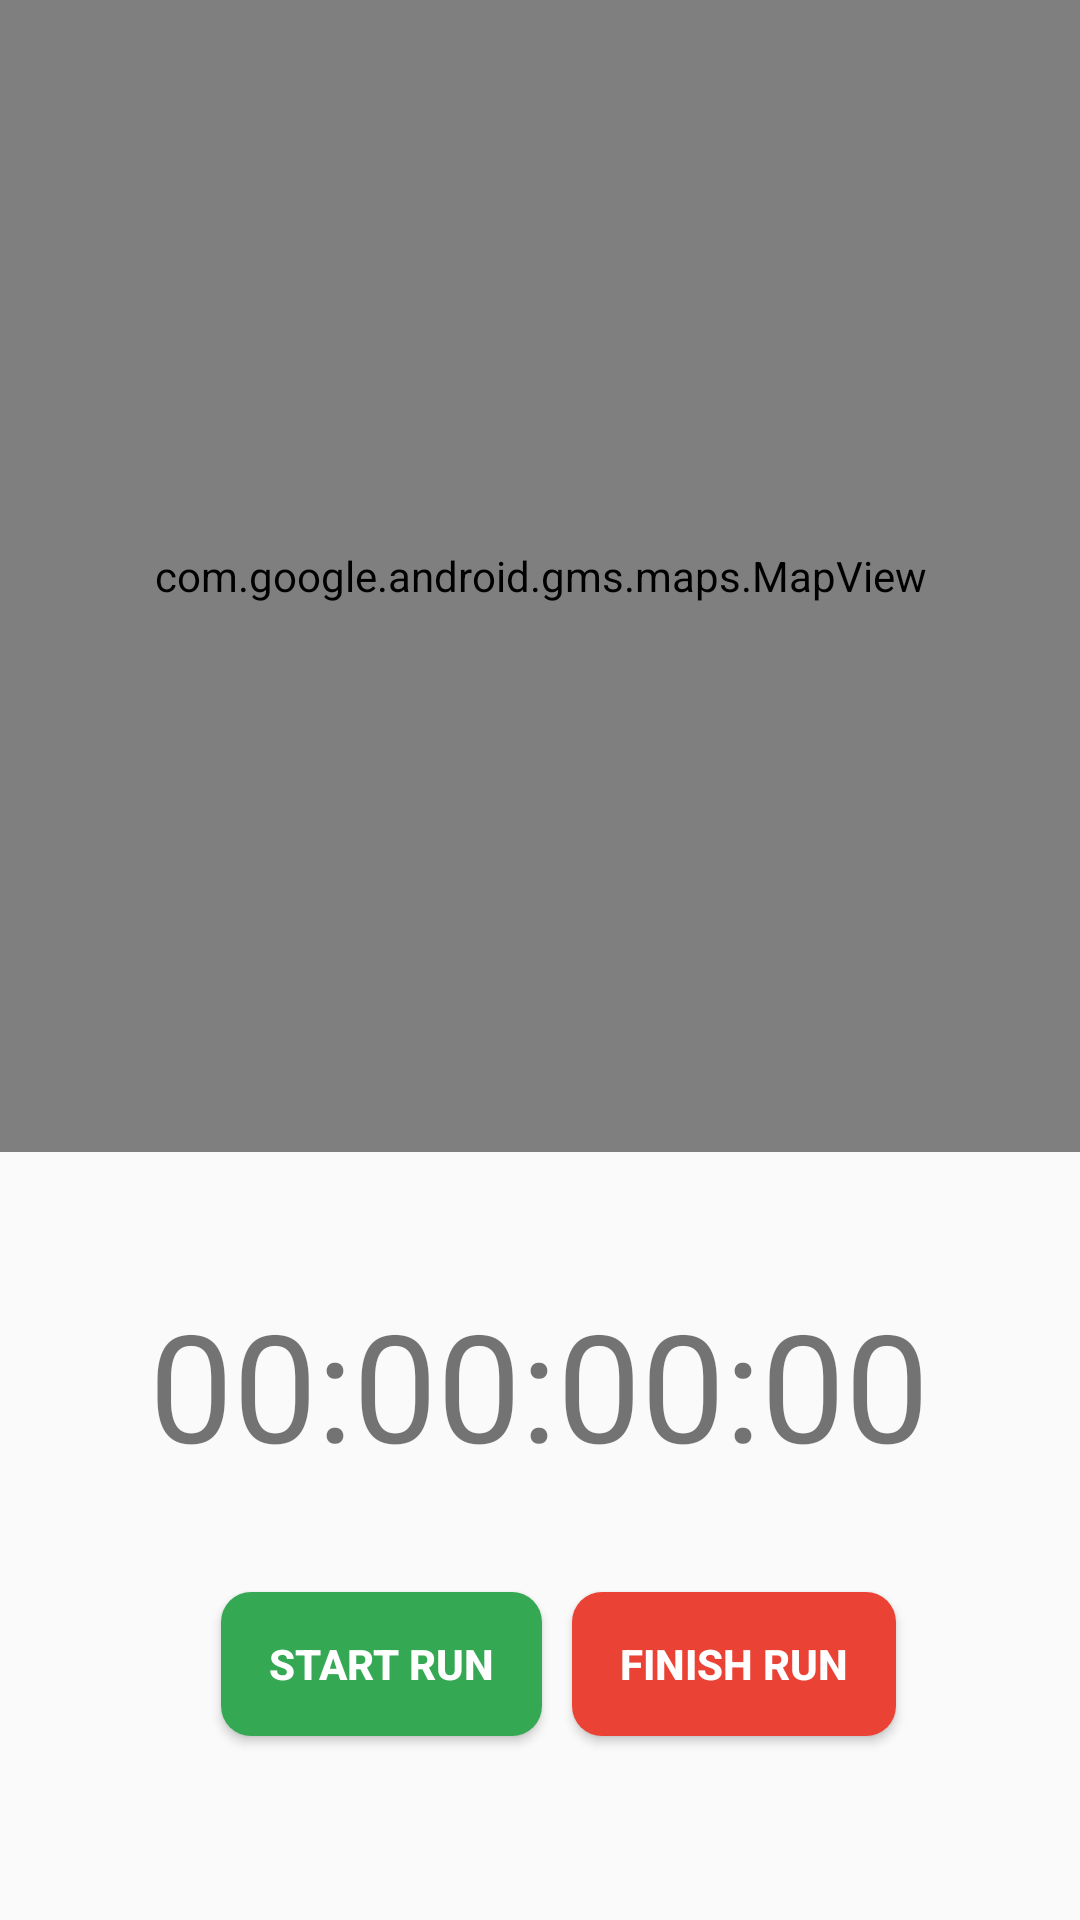

Android layout source for this screen:
<!-- AndroidManifest.xml: application theme AppTheme -->
<!-- res/layout/fragment_tracking.xml -->
<?xml version="1.0" encoding="utf-8"?>
<androidx.constraintlayout.widget.ConstraintLayout xmlns:android="http://schemas.android.com/apk/res/android"
    xmlns:app="http://schemas.android.com/apk/res-auto"
    xmlns:tools="http://schemas.android.com/tools"
    android:layout_width="match_parent"
    android:layout_height="match_parent">

    <androidx.constraintlayout.widget.ConstraintLayout
        android:id="@+id/clInnerLayout"
        android:layout_width="match_parent"
        android:layout_height="256dp"
        android:background="#fafafa"
        app:layout_constraintBottom_toBottomOf="parent"
        app:layout_constraintEnd_toEndOf="parent"
        app:layout_constraintHorizontal_bias="0.5"
        app:layout_constraintStart_toStartOf="parent"
        app:layout_constraintTop_toBottomOf="@+id/mapView">

        <com.google.android.material.textview.MaterialTextView
            android:id="@+id/tvTimer"
            android:layout_width="wrap_content"
            android:layout_height="wrap_content"
            android:layout_marginTop="44dp"
            android:text="@string/_00_00_00_00"
            android:textSize="50sp"
            app:layout_constraintEnd_toEndOf="parent"
            app:layout_constraintHorizontal_bias="0.496"
            app:layout_constraintStart_toStartOf="parent"
            app:layout_constraintTop_toTopOf="parent" />

        <Button
            android:id="@+id/btnToggleRun"
            android:layout_width="wrap_content"
            android:layout_height="wrap_content"
            android:background="@drawable/button_start_run"
            android:paddingStart="16dp"
            android:paddingTop="10dp"
            android:paddingEnd="16dp"
            android:paddingBottom="10dp"
            android:text="Start Run"
            android:textColor="#fff"
            android:textStyle="bold"
            app:layout_constraintBottom_toBottomOf="parent"
            app:layout_constraintEnd_toEndOf="@+id/tvTimer"
            app:layout_constraintHorizontal_bias="0.157"
            app:layout_constraintStart_toStartOf="@+id/tvTimer"
            app:layout_constraintTop_toBottomOf="@+id/tvTimer"
            app:layout_constraintVertical_bias="0.371" />

        <Button
            android:id="@+id/btnFinishRun"
            android:layout_width="wrap_content"
            android:layout_height="wrap_content"
            android:background="@drawable/button_stop_run"
            android:text="@string/finish_run"
            android:paddingStart="16dp"
            android:textStyle="bold"
            android:textColor="#fff"
            android:paddingEnd="16dp"
            android:paddingBottom="10dp"
            android:paddingTop="10dp"
            app:layout_constraintBottom_toBottomOf="parent"
            app:layout_constraintEnd_toEndOf="parent"
            app:layout_constraintHorizontal_bias="0.139"
            app:layout_constraintStart_toEndOf="@+id/btnToggleRun"
            app:layout_constraintTop_toBottomOf="@+id/tvTimer"
            app:layout_constraintVertical_bias="0.371" />


    </androidx.constraintlayout.widget.ConstraintLayout>

    <com.google.android.material.textview.MaterialTextView
        android:id="@+id/tvLetsGo"
        android:layout_width="wrap_content"
        android:layout_height="wrap_content"
        android:text="@string/let_s_go_prakash"
        android:textAlignment="center"
        android:textSize="50sp"
        android:visibility="gone"
        app:layout_constraintBottom_toTopOf="@+id/clInnerLayout"
        app:layout_constraintEnd_toEndOf="parent"
        app:layout_constraintHorizontal_bias="0.5"
        app:layout_constraintStart_toStartOf="parent"
        app:layout_constraintTop_toTopOf="parent" />

    <com.google.android.gms.maps.MapView
        android:id="@+id/mapView"
        android:layout_width="match_parent"
        android:layout_height="0dp"
        app:layout_constraintBottom_toTopOf="@+id/clInnerLayout"
        app:layout_constraintEnd_toEndOf="parent"
        app:layout_constraintHorizontal_bias="0.5"
        app:layout_constraintStart_toStartOf="parent"
        app:layout_constraintTop_toTopOf="parent" />

</androidx.constraintlayout.widget.ConstraintLayout>
<!-- resources referenced by this layout -->
<resources>
  <!-- drawable button_start_run (drawable) -->
  <?xml version="1.0" encoding="utf-8"?>
  <shape xmlns:android="http://schemas.android.com/apk/res/android"
      android:shape="rectangle"
      >
  
      <solid
          android:color="#34a853"
          />
      <corners
          android:radius="10dp"/>
  
  </shape>
  <!-- drawable button_stop_run (drawable-v24) -->
  <?xml version="1.0" encoding="utf-8"?>
  <shape xmlns:android="http://schemas.android.com/apk/res/android"
      android:shape="rectangle"
      >
  
      <solid
          android:color="#ea4335"
          />
      <corners
          android:radius="10dp"/>
  
  </shape>
  <string name="_00_00_00_00">00:00:00:00</string>
  <string name="finish_run">Finish Run</string>
  <string name="let_s_go_prakash">Let\'s go, Prakash!</string>
  <style name="AppTheme" parent="Theme.AppCompat.Light.NoActionBar">
          
          <item name="colorPrimary">#147efb</item>
          <item name="colorPrimaryDark">#147efb</item>
          <item name="colorAccent">@color/colorAccent</item>
  
          
          <item name="colorPrimaryVariant">@android:color/white</item>
          <item name="colorSecondaryVariant">@color/md_blue_400</item>
          
          <item name="colorSurface">@color/md_blue_900</item>
          <item name="colorOnPrimary">@color/md_blue_50</item>
          <item name="colorOnSecondary">@color/md_blue_50</item>
          <item name="colorOnBackground">@color/md_blue_50</item>
          <item name="colorOnError">@android:color/black</item>
          <item name="colorOnSurface">@android:color/white</item>
          <item name="scrimBackground">@color/mtrl_scrim_color</item>
          <item name="textAppearanceHeadline1">@style/TextAppearance.MaterialComponents.Headline1</item>
          <item name="textAppearanceHeadline2">@style/TextAppearance.MaterialComponents.Headline2</item>
          <item name="textAppearanceHeadline3">@style/TextAppearance.MaterialComponents.Headline3</item>
          <item name="textAppearanceHeadline4">@style/TextAppearance.MaterialComponents.Headline4</item>
          <item name="textAppearanceHeadline5">@style/TextAppearance.MaterialComponents.Headline5</item>
          <item name="textAppearanceHeadline6">@style/TextAppearance.MaterialComponents.Headline6</item>
          <item name="textAppearanceSubtitle1">@style/TextAppearance.MaterialComponents.Subtitle1</item>
          <item name="textAppearanceSubtitle2">@style/TextAppearance.MaterialComponents.Subtitle2</item>
          <item name="textAppearanceBody1">@style/TextAppearance.MaterialComponents.Body1</item>
          <item name="textAppearanceBody2">@style/TextAppearance.MaterialComponents.Body2</item>
          <item name="textAppearanceCaption">@style/TextAppearance.MaterialComponents.Caption</item>
          <item name="textAppearanceButton">@style/TextAppearance.MaterialComponents.Button</item>
          <item name="textAppearanceOverline">@style/TextAppearance.MaterialComponents.Overline</item>
  
          <item name="alertDialogTheme">@style/AlertDialogTheme</item>
      </style>
  <color name="colorAccent">#fd9426</color>
  <color name="md_blue_400">#42A5F5</color>
  <color name="md_blue_900">#0D47A1</color>
  <color name="md_blue_50">#E3F2FD</color>
  <style name="AlertDialogTheme" parent="ThemeOverlay.MaterialComponents.Dialog.Alert">
          <item name="buttonBarPositiveButtonStyle">@style/PositiveButtonStyle</item>
          <item name="buttonBarNegativeButtonStyle">@style/NegativeButtonStyle</item>
      </style>
  <style name="PositiveButtonStyle" parent="Widget.MaterialComponents.Button.TextButton.Dialog">
          <item name="android:textColor">@color/colorAccent</item>
      </style>
  <style name="NegativeButtonStyle" parent="Widget.MaterialComponents.Button.TextButton.Dialog">
          <item name="android:textColor">@color/colorAccent</item>
      </style>
</resources>
